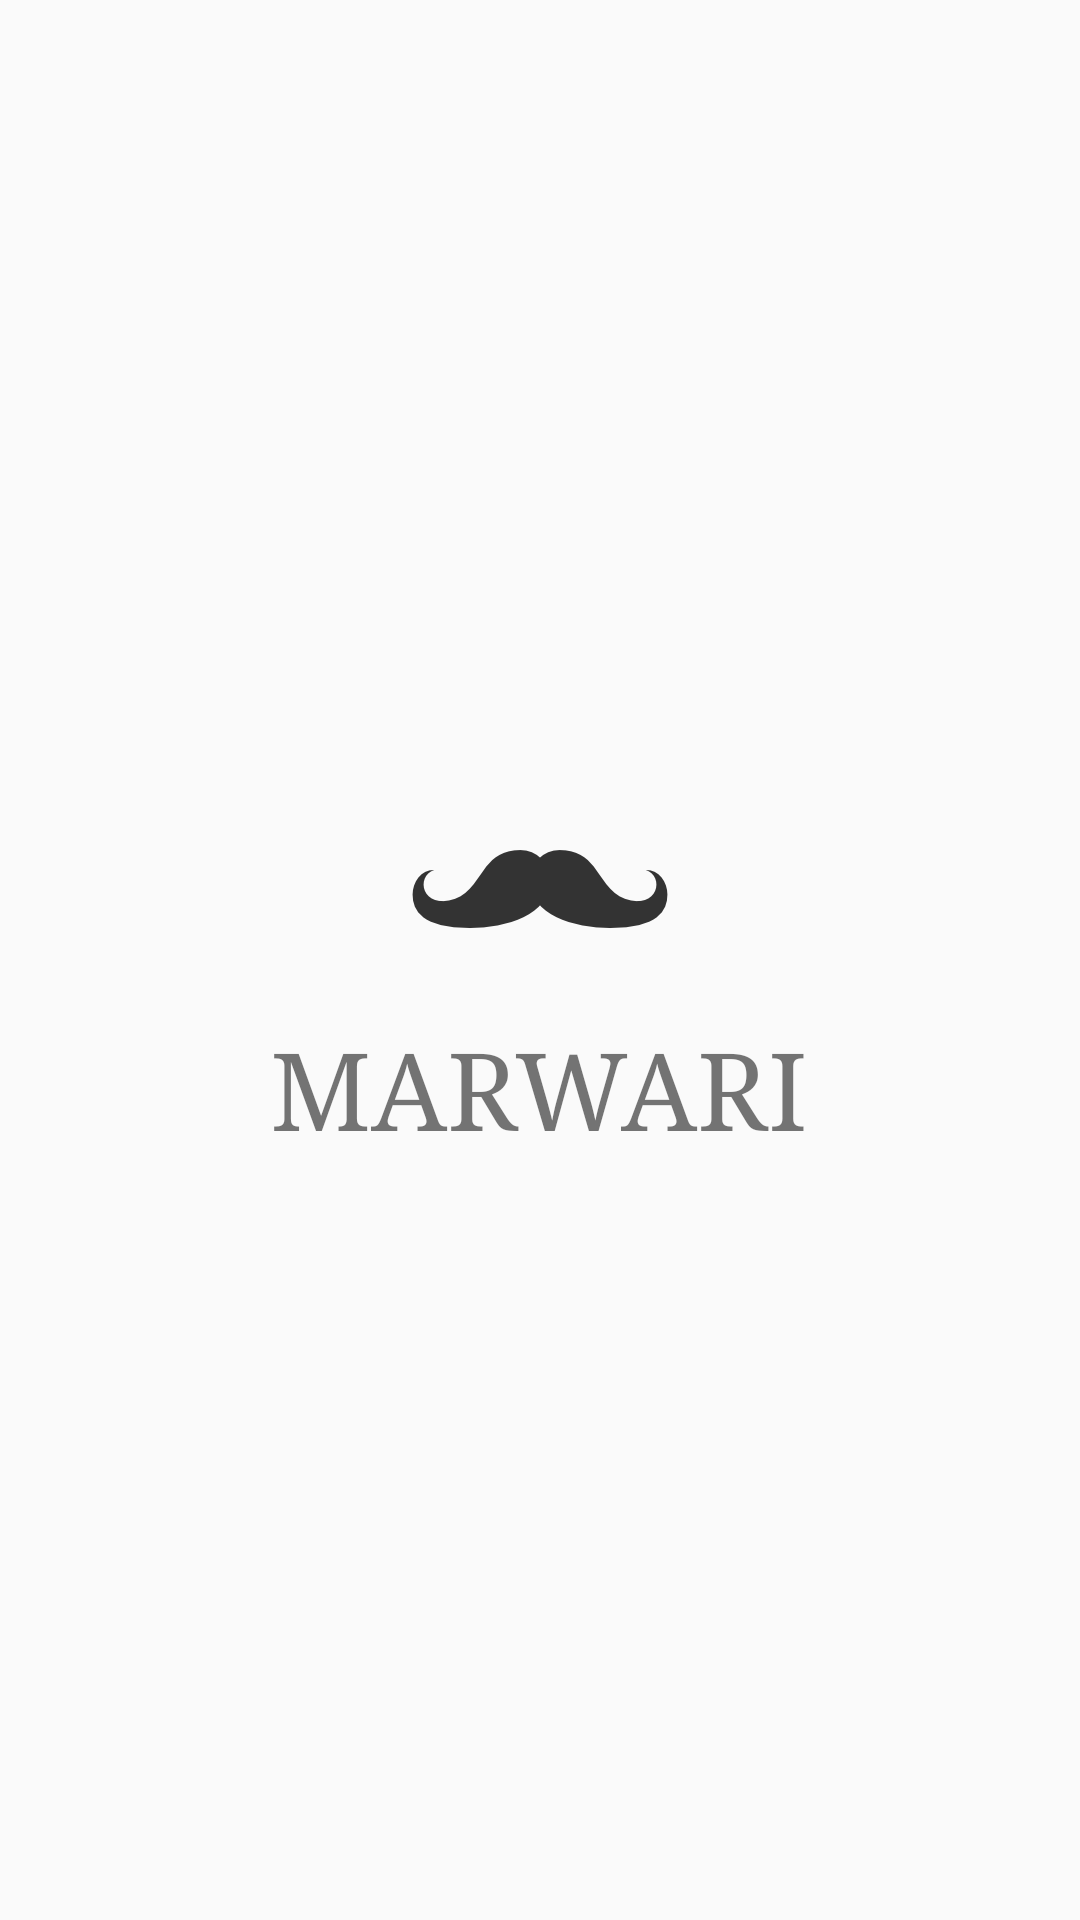

Android layout source for this screen:
<!-- AndroidManifest.xml: application theme AppTheme -->
<!-- res/layout/activity_splash_screen.xml -->
<?xml version="1.0" encoding="utf-8"?>

<LinearLayout xmlns:android="http://schemas.android.com/apk/res/android"
    xmlns:tools="http://schemas.android.com/tools"
    android:layout_width="match_parent"
    android:layout_height="match_parent"
    tools:context="com.example.android.marwari.SplashScreen"
    android:orientation="vertical"
    android:gravity="center">

    <ImageView
        android:layout_width="wrap_content"
        android:layout_height="wrap_content"
        android:src="@drawable/mush"
        android:id="@+id/mush_image"/>

    <TextView
        android:layout_width="wrap_content"
        android:layout_height="wrap_content"
        android:text="MARWARI"
        android:textSize="36sp"
        android:id="@+id/marwari_text"
        android:fontFamily="serif"/>

</LinearLayout>
<!-- resources referenced by this layout -->
<resources>
  <!-- drawable mush: png bitmap (drawable-mdpi, 945 bytes) -->
  <style name="AppTheme" parent="Theme.AppCompat.Light.DarkActionBar">
          <item name="colorPrimary">@color/primary_color</item>
          <item name="colorPrimaryDark">@color/primary_dark_color</item>
          <item name="actionBarStyle">@style/MiwokBarStyle</item>
      </style>
  <color name="primary_color">#4A312A</color>
  <color name="primary_dark_color">#2F1D1A</color>
  <style name="MiwokBarStyle" parent="Widget.AppCompat.Light.ActionBar.Solid">
          <item name="elevation">0dp</item>
  
      </style>
</resources>
